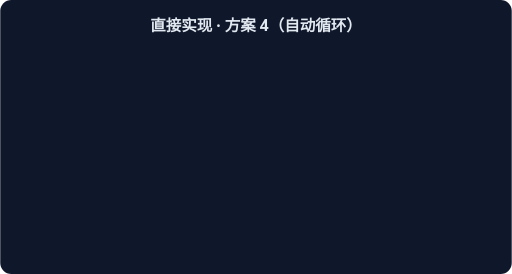
t = 0.00 s
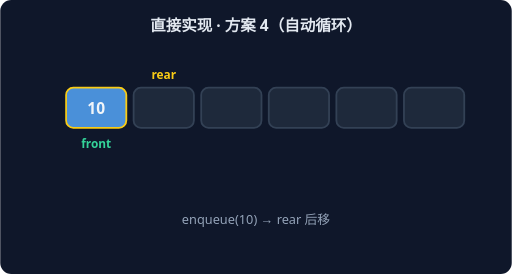
t = 1.67 s
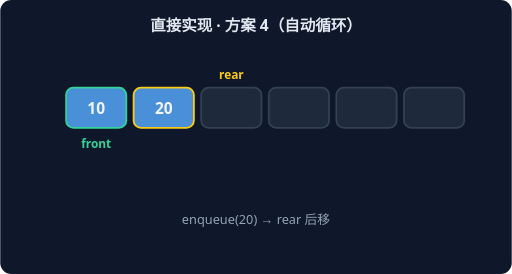
t = 3.33 s
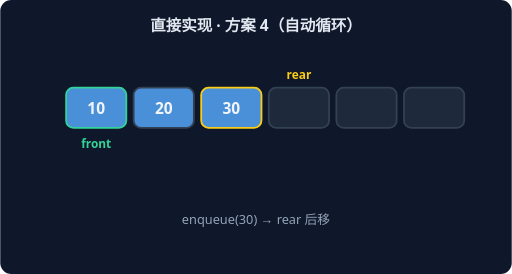
t = 5.00 s
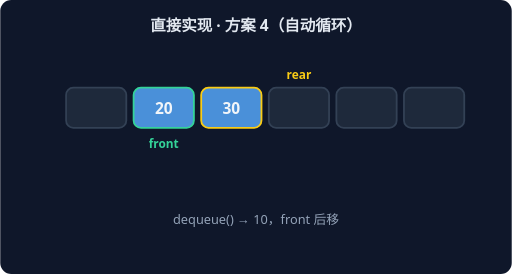
t = 6.67 s
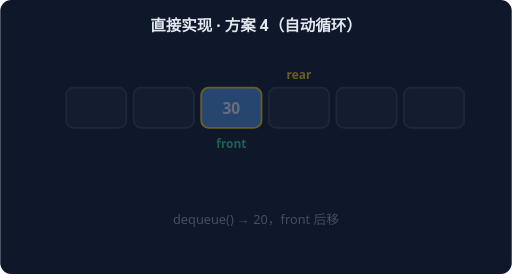
t = 8.33 s

The animated SVG that drew these frames (rendered in a browser with its animation timeline set to each time). Animation: 7 CSS @keyframes rules; frames cover the first 8.33 s, repeats indefinitely.

<svg xmlns="http://www.w3.org/2000/svg" width="560" height="300" viewBox="0 0 560 300" font-family="system-ui,sans-serif">
<rect width="560" height="300" rx="12" fill="#0F172A"/>
<text x="280" y="34" text-anchor="middle" fill="#E2E8F0" font-size="17" font-weight="600">直接实现 · 方案 4（自动循环）</text>
<g style="animation: st0 9.799999999999999s linear infinite both">
<rect x="72" y="96" width="66" height="44" rx="8" fill="#1E293B" stroke="#334155" stroke-width="2"/>
<rect x="146" y="96" width="66" height="44" rx="8" fill="#1E293B" stroke="#334155" stroke-width="2"/>
<rect x="220" y="96" width="66" height="44" rx="8" fill="#1E293B" stroke="#334155" stroke-width="2"/>
<rect x="294" y="96" width="66" height="44" rx="8" fill="#1E293B" stroke="#334155" stroke-width="2"/>
<rect x="368" y="96" width="66" height="44" rx="8" fill="#1E293B" stroke="#334155" stroke-width="2"/>
<rect x="442" y="96" width="66" height="44" rx="8" fill="#1E293B" stroke="#334155" stroke-width="2"/>
<text x="105" y="162" text-anchor="middle" fill="#34D399" font-size="13" font-weight="700">front</text>
<text x="105" y="86" text-anchor="middle" fill="#FACC15" font-size="13" font-weight="700">rear</text>
<text x="280" y="245" text-anchor="middle" fill="#94A3B8" font-size="14">空队列，front = rear = 0</text>
</g>
<g style="animation: st1 9.799999999999999s linear infinite both">
<rect x="72" y="96" width="66" height="44" rx="8" fill="#4A90D9" stroke="#FACC15" stroke-width="2"/>
<text x="105" y="125" text-anchor="middle" fill="#F1F5F9" font-size="17" font-weight="700">10</text>
<rect x="146" y="96" width="66" height="44" rx="8" fill="#1E293B" stroke="#334155" stroke-width="2"/>
<rect x="220" y="96" width="66" height="44" rx="8" fill="#1E293B" stroke="#334155" stroke-width="2"/>
<rect x="294" y="96" width="66" height="44" rx="8" fill="#1E293B" stroke="#334155" stroke-width="2"/>
<rect x="368" y="96" width="66" height="44" rx="8" fill="#1E293B" stroke="#334155" stroke-width="2"/>
<rect x="442" y="96" width="66" height="44" rx="8" fill="#1E293B" stroke="#334155" stroke-width="2"/>
<text x="105" y="162" text-anchor="middle" fill="#34D399" font-size="13" font-weight="700">front</text>
<text x="179" y="86" text-anchor="middle" fill="#FACC15" font-size="13" font-weight="700">rear</text>
<text x="280" y="245" text-anchor="middle" fill="#94A3B8" font-size="14">enqueue(10) → rear 后移</text>
</g>
<g style="animation: st2 9.799999999999999s linear infinite both">
<rect x="72" y="96" width="66" height="44" rx="8" fill="#4A90D9" stroke="#34D399" stroke-width="2"/>
<text x="105" y="125" text-anchor="middle" fill="#F1F5F9" font-size="17" font-weight="700">10</text>
<rect x="146" y="96" width="66" height="44" rx="8" fill="#4A90D9" stroke="#FACC15" stroke-width="2"/>
<text x="179" y="125" text-anchor="middle" fill="#F1F5F9" font-size="17" font-weight="700">20</text>
<rect x="220" y="96" width="66" height="44" rx="8" fill="#1E293B" stroke="#334155" stroke-width="2"/>
<rect x="294" y="96" width="66" height="44" rx="8" fill="#1E293B" stroke="#334155" stroke-width="2"/>
<rect x="368" y="96" width="66" height="44" rx="8" fill="#1E293B" stroke="#334155" stroke-width="2"/>
<rect x="442" y="96" width="66" height="44" rx="8" fill="#1E293B" stroke="#334155" stroke-width="2"/>
<text x="105" y="162" text-anchor="middle" fill="#34D399" font-size="13" font-weight="700">front</text>
<text x="253" y="86" text-anchor="middle" fill="#FACC15" font-size="13" font-weight="700">rear</text>
<text x="280" y="245" text-anchor="middle" fill="#94A3B8" font-size="14">enqueue(20) → rear 后移</text>
</g>
<g style="animation: st3 9.799999999999999s linear infinite both">
<rect x="72" y="96" width="66" height="44" rx="8" fill="#4A90D9" stroke="#34D399" stroke-width="2"/>
<text x="105" y="125" text-anchor="middle" fill="#F1F5F9" font-size="17" font-weight="700">10</text>
<rect x="146" y="96" width="66" height="44" rx="8" fill="#4A90D9" stroke="#334155" stroke-width="2"/>
<text x="179" y="125" text-anchor="middle" fill="#F1F5F9" font-size="17" font-weight="700">20</text>
<rect x="220" y="96" width="66" height="44" rx="8" fill="#4A90D9" stroke="#FACC15" stroke-width="2"/>
<text x="253" y="125" text-anchor="middle" fill="#F1F5F9" font-size="17" font-weight="700">30</text>
<rect x="294" y="96" width="66" height="44" rx="8" fill="#1E293B" stroke="#334155" stroke-width="2"/>
<rect x="368" y="96" width="66" height="44" rx="8" fill="#1E293B" stroke="#334155" stroke-width="2"/>
<rect x="442" y="96" width="66" height="44" rx="8" fill="#1E293B" stroke="#334155" stroke-width="2"/>
<text x="105" y="162" text-anchor="middle" fill="#34D399" font-size="13" font-weight="700">front</text>
<text x="327" y="86" text-anchor="middle" fill="#FACC15" font-size="13" font-weight="700">rear</text>
<text x="280" y="245" text-anchor="middle" fill="#94A3B8" font-size="14">enqueue(30) → rear 后移</text>
</g>
<g style="animation: st4 9.799999999999999s linear infinite both">
<rect x="72" y="96" width="66" height="44" rx="8" fill="#1E293B" stroke="#334155" stroke-width="2"/>
<rect x="146" y="96" width="66" height="44" rx="8" fill="#4A90D9" stroke="#34D399" stroke-width="2"/>
<text x="179" y="125" text-anchor="middle" fill="#F1F5F9" font-size="17" font-weight="700">20</text>
<rect x="220" y="96" width="66" height="44" rx="8" fill="#4A90D9" stroke="#FACC15" stroke-width="2"/>
<text x="253" y="125" text-anchor="middle" fill="#F1F5F9" font-size="17" font-weight="700">30</text>
<rect x="294" y="96" width="66" height="44" rx="8" fill="#1E293B" stroke="#334155" stroke-width="2"/>
<rect x="368" y="96" width="66" height="44" rx="8" fill="#1E293B" stroke="#334155" stroke-width="2"/>
<rect x="442" y="96" width="66" height="44" rx="8" fill="#1E293B" stroke="#334155" stroke-width="2"/>
<text x="179" y="162" text-anchor="middle" fill="#34D399" font-size="13" font-weight="700">front</text>
<text x="327" y="86" text-anchor="middle" fill="#FACC15" font-size="13" font-weight="700">rear</text>
<text x="280" y="245" text-anchor="middle" fill="#94A3B8" font-size="14">dequeue() → 10，front 后移</text>
</g>
<g style="animation: st5 9.799999999999999s linear infinite both">
<rect x="72" y="96" width="66" height="44" rx="8" fill="#1E293B" stroke="#334155" stroke-width="2"/>
<rect x="146" y="96" width="66" height="44" rx="8" fill="#1E293B" stroke="#334155" stroke-width="2"/>
<rect x="220" y="96" width="66" height="44" rx="8" fill="#4A90D9" stroke="#FACC15" stroke-width="2"/>
<text x="253" y="125" text-anchor="middle" fill="#F1F5F9" font-size="17" font-weight="700">30</text>
<rect x="294" y="96" width="66" height="44" rx="8" fill="#1E293B" stroke="#334155" stroke-width="2"/>
<rect x="368" y="96" width="66" height="44" rx="8" fill="#1E293B" stroke="#334155" stroke-width="2"/>
<rect x="442" y="96" width="66" height="44" rx="8" fill="#1E293B" stroke="#334155" stroke-width="2"/>
<text x="253" y="162" text-anchor="middle" fill="#34D399" font-size="13" font-weight="700">front</text>
<text x="327" y="86" text-anchor="middle" fill="#FACC15" font-size="13" font-weight="700">rear</text>
<text x="280" y="245" text-anchor="middle" fill="#94A3B8" font-size="14">dequeue() → 20，front 后移</text>
</g>
<g style="animation: st6 9.799999999999999s linear infinite both">
<rect x="72" y="96" width="66" height="44" rx="8" fill="#1E293B" stroke="#334155" stroke-width="2"/>
<rect x="146" y="96" width="66" height="44" rx="8" fill="#1E293B" stroke="#334155" stroke-width="2"/>
<rect x="220" y="96" width="66" height="44" rx="8" fill="#4A90D9" stroke="#FACC15" stroke-width="2"/>
<text x="253" y="125" text-anchor="middle" fill="#F1F5F9" font-size="17" font-weight="700">30</text>
<rect x="294" y="96" width="66" height="44" rx="8" fill="#1E293B" stroke="#334155" stroke-width="2"/>
<rect x="368" y="96" width="66" height="44" rx="8" fill="#1E293B" stroke="#334155" stroke-width="2"/>
<rect x="442" y="96" width="66" height="44" rx="8" fill="#1E293B" stroke="#334155" stroke-width="2"/>
<text x="253" y="162" text-anchor="middle" fill="#34D399" font-size="13" font-weight="700">front</text>
<text x="327" y="86" text-anchor="middle" fill="#FACC15" font-size="13" font-weight="700">rear</text>
<text x="280" y="245" text-anchor="middle" fill="#94A3B8" font-size="14">队列剩余元素：先入先出（FIFO）</text>
</g>
<style>
.st0 {opacity:0} @keyframes st0 {0%{opacity:0}0.00%{opacity:0}1.71%{opacity:1}12.57%{opacity:1}14.29%{opacity:0}100%{opacity:0}}
.st1 {opacity:0} @keyframes st1 {0%{opacity:0}14.29%{opacity:0}16.00%{opacity:1}26.86%{opacity:1}28.57%{opacity:0}100%{opacity:0}}
.st2 {opacity:0} @keyframes st2 {0%{opacity:0}28.57%{opacity:0}30.29%{opacity:1}41.14%{opacity:1}42.86%{opacity:0}100%{opacity:0}}
.st3 {opacity:0} @keyframes st3 {0%{opacity:0}42.86%{opacity:0}44.57%{opacity:1}55.43%{opacity:1}57.14%{opacity:0}100%{opacity:0}}
.st4 {opacity:0} @keyframes st4 {0%{opacity:0}57.14%{opacity:0}58.86%{opacity:1}69.71%{opacity:1}71.43%{opacity:0}100%{opacity:0}}
.st5 {opacity:0} @keyframes st5 {0%{opacity:0}71.43%{opacity:0}73.14%{opacity:1}84.00%{opacity:1}85.71%{opacity:0}100%{opacity:0}}
.st6 {opacity:0} @keyframes st6 {0%{opacity:0}85.71%{opacity:0}87.43%{opacity:1}98.29%{opacity:1}100.00%{opacity:0}100%{opacity:0}}
</style>
</svg>
